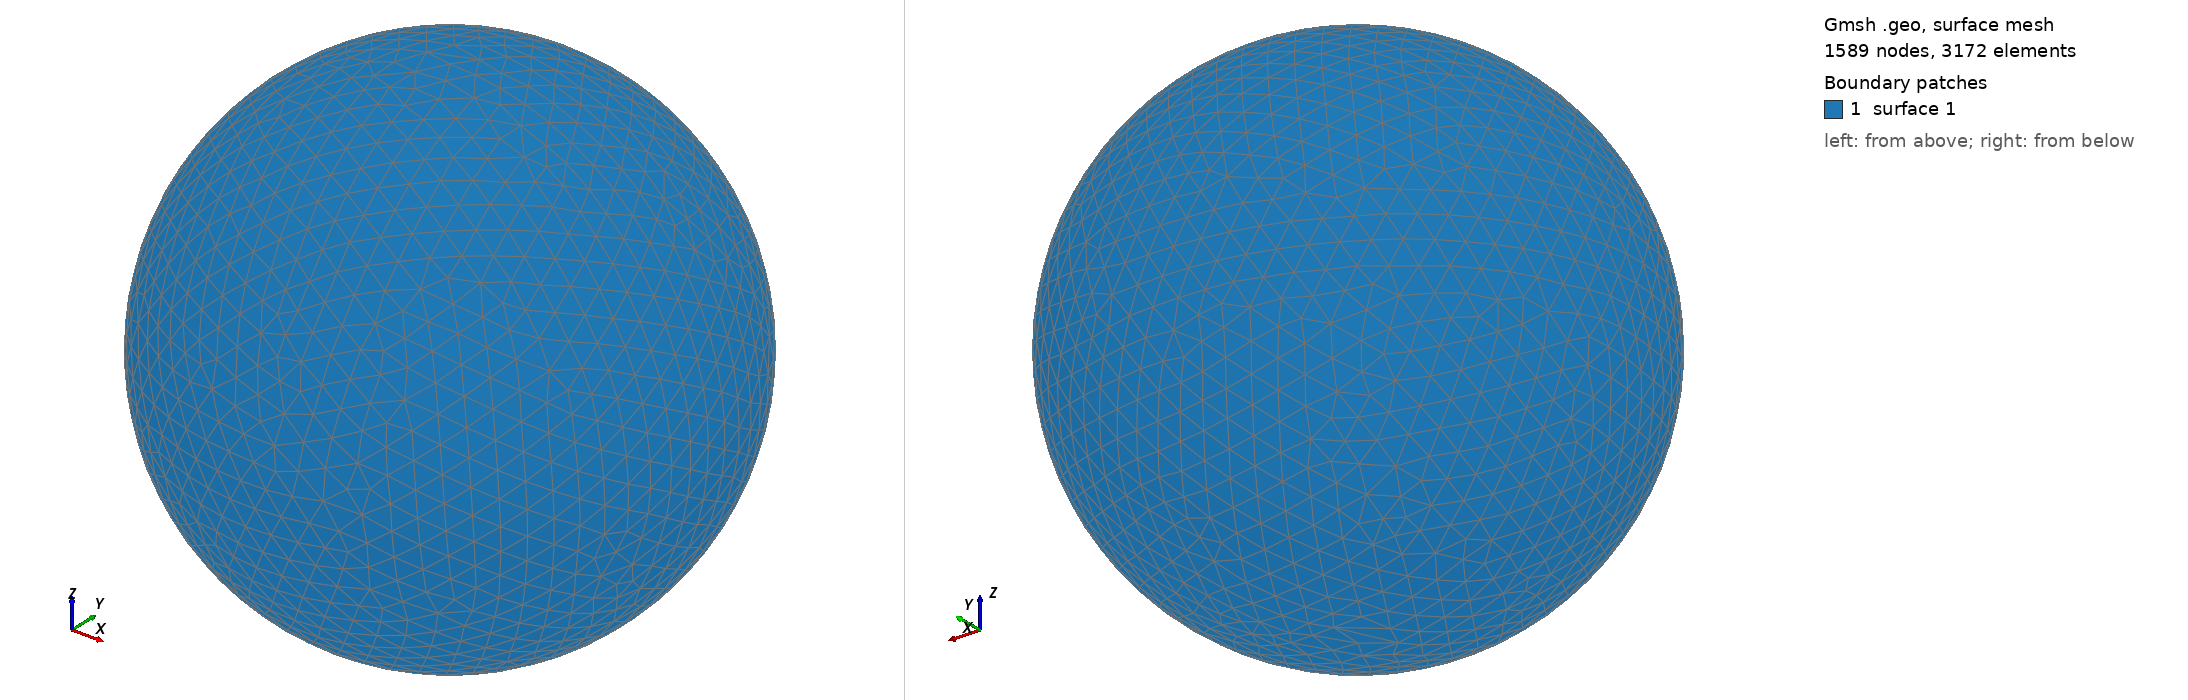

Gmsh geometry script, surface-meshed: 1589 nodes, 3172 surface elements. Boundary patches (legend numbers): 1 surface 1. Left view from above one corner, right view from below the opposite corner. The script declares no physical surfaces, so the legend lists its geometric surfaces. The drawing asked Gmsh for element sizes between 1% and 20% of the model's largest extent; the script's own settings can give other sizes.

=== shot2543.geo (drawn) ===
SetFactory("OpenCASCADE");
Point(1) = {0,0,0,0};
Sphere(1) = {0,0,0,0.58780000};
MeshSize{ PointsOf{ Surface{:}; } } = 0.058780000;
Mesh.ElementOrder=1;
Mesh.Format=39;
